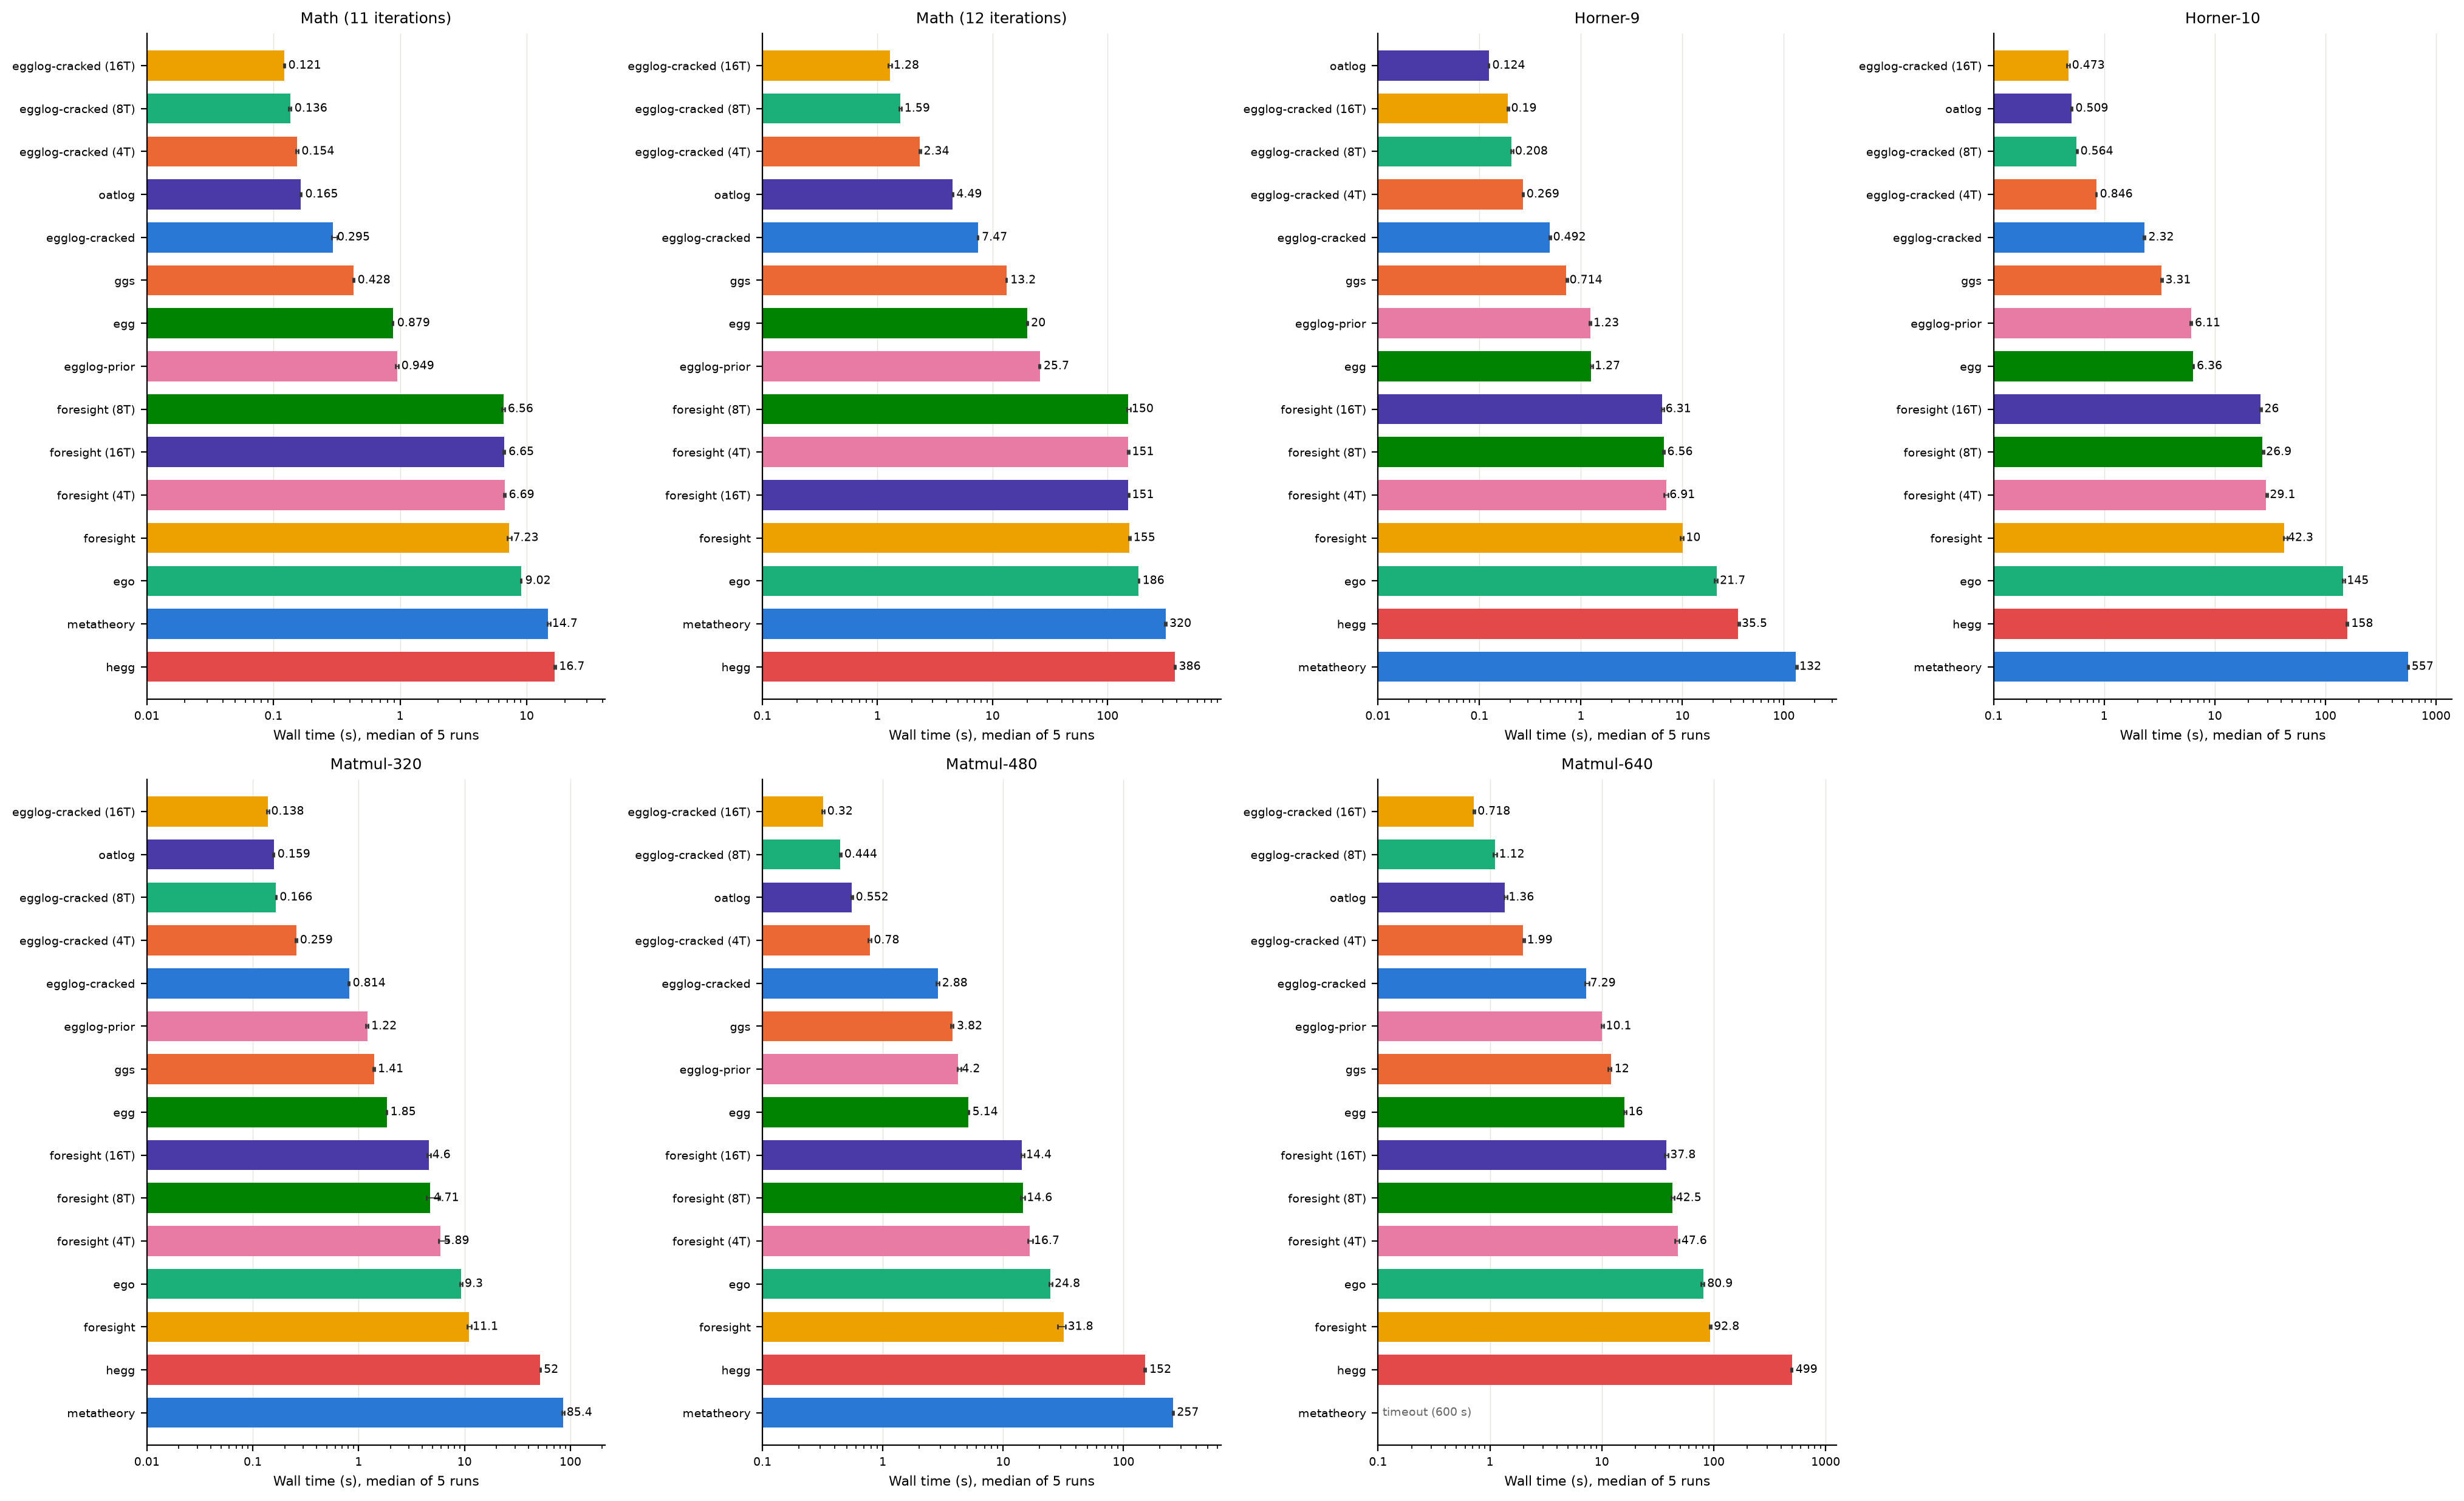

The table this chart was drawn from, first rows:
suite, benchmark, variant, threads, status, n, median, min, max
math-microbenchmark, math-microbenchmark, egglog-cracked, 1, ok, 5, 0.2947, 0.2889, 0.3172
math-microbenchmark, math-microbenchmark, egglog-cracked-t4, 4, ok, 5, 0.1542, 0.1505, 0.1569
math-microbenchmark, math-microbenchmark, egglog-cracked-t8, 8, ok, 5, 0.1357, 0.1314, 0.137
math-microbenchmark, math-microbenchmark, egglog-cracked-t16, 16, ok, 5, 0.1213, 0.1198, 0.1226
math-microbenchmark, math-microbenchmark, egglog-prior, 1, ok, 5, 0.9485, 0.9249, 0.9723
math-microbenchmark, math-microbenchmark, egg, 1, ok, 5, 0.8787, 0.872, 0.8814
math-microbenchmark, math-microbenchmark, oatlog, 1, ok, 5, 0.165, 0.1631, 0.1668
math-microbenchmark, math-microbenchmark, hegg, 1, ok, 5, 16.7, 16.42, 16.94
math-microbenchmark, math-microbenchmark, metatheory, 1, ok, 5, 14.7, 14.64, 15.38
math-microbenchmark, math-microbenchmark, ggs, 1, ok, 5, 0.4277, 0.4248, 0.4329
math-microbenchmark, math-microbenchmark, ego, 1, ok, 5, 9.019, 8.973, 9.052
math-microbenchmark, math-microbenchmark, foresight, 1, ok, 5, 7.23, 7.045, 7.585
math-microbenchmark, math-microbenchmark, foresight-t4, 4, ok, 5, 6.693, 6.568, 6.775
math-microbenchmark, math-microbenchmark, foresight-t8, 8, ok, 5, 6.563, 6.377, 6.745
math-microbenchmark, math-microbenchmark, foresight-t16, 16, ok, 5, 6.654, 6.537, 6.753
math-microbenchmark, math-microbenchmark-12, egglog-cracked, 1, ok, 5, 7.469, 7.353, 7.5
math-microbenchmark, math-microbenchmark-12, egglog-cracked-t4, 4, ok, 5, 2.336, 2.294, 2.381
math-microbenchmark, math-microbenchmark-12, egglog-cracked-t8, 8, ok, 5, 1.588, 1.543, 1.613
math-microbenchmark, math-microbenchmark-12, egglog-cracked-t16, 16, ok, 5, 1.279, 1.236, 1.338
math-microbenchmark, math-microbenchmark-12, egglog-prior, 1, ok, 5, 25.75, 25.35, 25.86
math-microbenchmark, math-microbenchmark-12, egg, 1, ok, 5, 20, 19.92, 20.31
math-microbenchmark, math-microbenchmark-12, oatlog, 1, ok, 5, 4.494, 4.482, 4.567
math-microbenchmark, math-microbenchmark-12, hegg, 1, ok, 5, 385.6, 377.8, 387.2
math-microbenchmark, math-microbenchmark-12, metatheory, 1, ok, 5, 319.5, 312.4, 324.1
math-microbenchmark, math-microbenchmark-12, ggs, 1, ok, 5, 13.24, 13.14, 13.26
math-microbenchmark, math-microbenchmark-12, ego, 1, ok, 5, 186.3, 185.3, 188.2
math-microbenchmark, math-microbenchmark-12, foresight, 1, ok, 5, 155.4, 153.2, 159.2
math-microbenchmark, math-microbenchmark-12, foresight-t4, 4, ok, 5, 151, 148.6, 154.3
math-microbenchmark, math-microbenchmark-12, foresight-t8, 8, ok, 5, 150, 147.9, 158.1
math-microbenchmark, math-microbenchmark-12, foresight-t16, 16, ok, 5, 151.1, 150.7, 153.7
horner, horner-9, egglog-cracked, 1, ok, 5, 0.4921, 0.4866, 0.5048
horner, horner-9, egglog-cracked-t4, 4, ok, 5, 0.2694, 0.264, 0.2727
horner, horner-9, egglog-cracked-t8, 8, ok, 5, 0.2075, 0.2052, 0.2139
horner, horner-9, egglog-cracked-t16, 16, ok, 5, 0.1898, 0.1866, 0.1946
horner, horner-9, egglog-prior, 1, ok, 5, 1.232, 1.213, 1.261
horner, horner-9, egg, 1, ok, 5, 1.265, 1.245, 1.316
horner, horner-9, oatlog, 1, ok, 5, 0.1239, 0.123, 0.1247
horner, horner-9, hegg, 1, ok, 5, 35.53, 35.48, 36.72
horner, horner-9, metatheory, 1, ok, 5, 131.7, 130.3, 136.9
horner, horner-9, ggs, 1, ok, 5, 0.7144, 0.7124, 0.7465
horner, horner-9, ego, 1, ok, 5, 21.68, 20.52, 22.01
horner, horner-9, foresight, 1, ok, 5, 10.04, 9.513, 10.25
horner, horner-9, foresight-t4, 4, ok, 5, 6.908, 6.578, 7.247
horner, horner-9, foresight-t8, 8, ok, 5, 6.562, 6.424, 6.652
horner, horner-9, foresight-t16, 16, ok, 5, 6.312, 6.256, 6.584
horner, horner-10, egglog-cracked, 1, ok, 5, 2.324, 2.258, 2.346
horner, horner-10, egglog-cracked-t4, 4, ok, 5, 0.8465, 0.8388, 0.8525
horner, horner-10, egglog-cracked-t8, 8, ok, 5, 0.5645, 0.561, 0.5722
horner, horner-10, egglog-cracked-t16, 16, ok, 5, 0.4735, 0.4597, 0.4881
horner, horner-10, egglog-prior, 1, ok, 5, 6.113, 5.999, 6.184
horner, horner-10, egg, 1, ok, 5, 6.357, 6.333, 6.465
horner, horner-10, oatlog, 1, ok, 5, 0.509, 0.5033, 0.5166
horner, horner-10, hegg, 1, ok, 5, 158.4, 154.7, 159.3
horner, horner-10, metatheory, 1, ok, 5, 556.7, 553.3, 567.1
horner, horner-10, ggs, 1, ok, 5, 3.306, 3.233, 3.381
horner, horner-10, ego, 1, ok, 5, 144.8, 143.3, 149.5
horner, horner-10, foresight, 1, ok, 5, 42.29, 42.02, 44.85
horner, horner-10, foresight-t4, 4, ok, 5, 29.11, 29.01, 29.96
horner, horner-10, foresight-t8, 8, ok, 5, 26.88, 26.73, 28.08
horner, horner-10, foresight-t16, 16, ok, 5, 25.97, 25.7, 26.4
... 45 more rows
